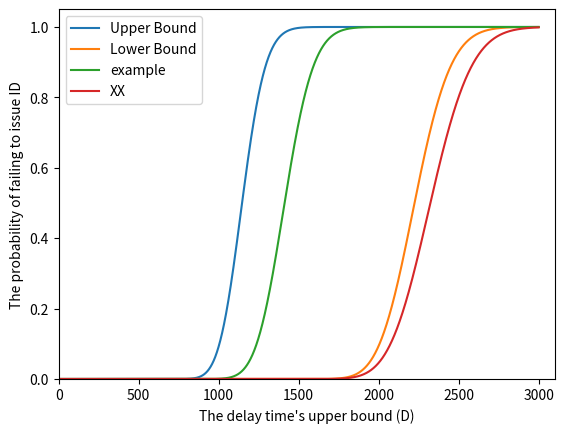

Here is the Python script that generated this plot:
import scipy.special as spys
import scipy.misc as spym # コンビネーション用 

import numpy as np
import math 
import matplotlib.pyplot as plt

# z + zDash = 1.0に注意
def func1(m, lamb, time): 
    coeffi = np.power(math.exp(1), (- lamb * time))
    ret_sum = 0;
    for i in range(m - 1):
        tmp_log =  i * np.log(lamb * time) - math.lgamma(i + 1)
        ret_sum += np.power(math.exp(1), tmp_log)
    return  1 - coeffi * ret_sum

def func2(m, a, Xlamb, lamb, time):
    Const = m * Xlamb / (1 - a)
    if (time <= Const + 0.001):
        return 0
    time2 = time - Const
    coeffi = np.power(math.exp(1), (- lamb * time2))
    ret_sum = 0;
    for i in range(m - 1):
        tmp_log =  i * np.log(lamb * time2) - math.lgamma(i + 1)
        ret_sum += np.power(math.exp(1), tmp_log)
    return  1 - coeffi * ret_sum

#### パラメータの設定 ####
# 有効ブロックハッシュ(Ethereumが辿れる前のブロックハッシュ数)
validNum = 100
lamb1 = 1 / 11.6189495774
lamb3 = 1 / 14.31
Xlamb = 0.918845697578
a = (1 - np.sqrt(Xlamb * 1 / 14.31)) / (1 - (Xlamb * 1 / 14.31))
lamb2 = 1 / 14.31 * a

print(a)
print(str(1/lamb2))

# データの作成
# 遅延時間
stride = 0.4
start = stride
end = 3000
time = np.arange(start, end, stride)
y1 = func1(validNum, lamb1, time)
y2 = [None] * len(time)
for i in range(len(time)): 
    y2[i] = func2(validNum, a, Xlamb, lamb2, time[i])
y4 = [None] * len(time)
for i in range(len(time)):
    y4[i] = func2(validNum, 0.7, Xlamb, lamb3 * 0.7, time[i])
y3 = func1(validNum, lamb3, time)

# グラフの描画
plt.plot(time, y1, label="Upper Bound")
plt.plot(time, y2, label="Lower Bound")
plt.plot(time, y3, label="example")
plt.plot(time, y4, label="XX")
    

plt.xlabel("The delay time's upper bound (D)")
plt.ylabel("The probability of failing to issue ID")

plt.xlim(xmin=0)
plt.xlim(xmax=end + 100) # 10100)
plt.ylim(ymin=0.0)
plt.ylim(ymax=1.05)

plt.legend()

plt.show()
